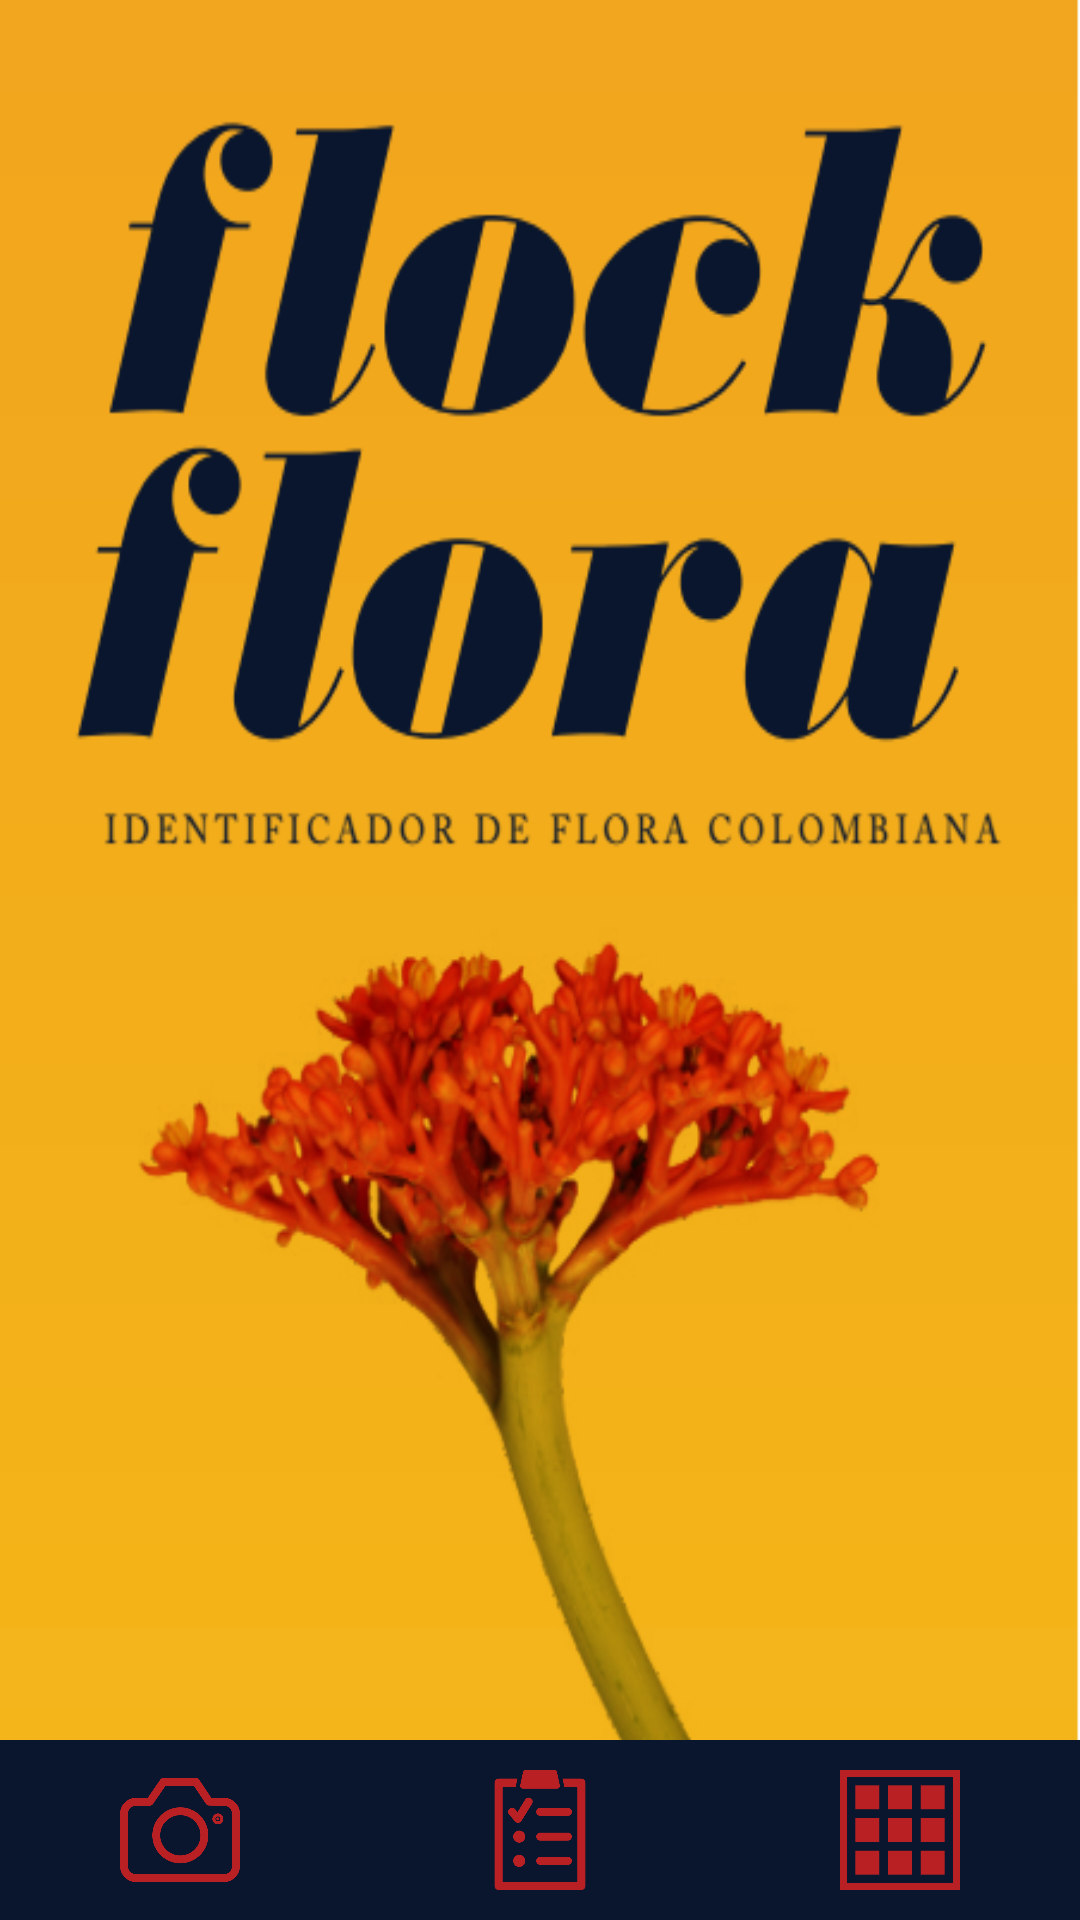

Write the Android layout XML for this screen, with the resource values it uses.
<!-- AndroidManifest.xml: activity theme AppTheme -->
<!-- res/layout/activity_main.xml -->
<RelativeLayout xmlns:android="http://schemas.android.com/apk/res/android"
    xmlns:app="http://schemas.android.com/apk/res-auto"
    xmlns:tools="http://schemas.android.com/tools"
    android:layout_width="match_parent"
    android:layout_height="match_parent"
    android:orientation="horizontal"
    android:background="@drawable/fondo_principal"
    app:layout_behavior="@string/appbar_scrolling_view_behavior"
    >


    <LinearLayout
        android:orientation="vertical"
        android:layout_width="match_parent"
        android:layout_height="match_parent">

        <ImageView
            android:layout_width="fill_parent"
            android:layout_height="fill_parent"
            android:id="@+id/imageView" />

    </LinearLayout>

    <LinearLayout

        android:orientation="horizontal"
        android:layout_width="match_parent"
        android:layout_height="match_parent"
        android:gravity="bottom"
        android:layout_alignParentTop="true"
        android:layout_alignParentLeft="true"
        android:layout_alignParentStart="true">


        <ImageButton
            android:layout_width="0dp"
            android:layout_weight=".33"

            android:layout_height="60dp"
            android:onClick="dispatchTakePictureIntent"
            android:text="@string/button_send"
            android:id="@+id/button2"
            android:background="#09162E"

            android:layout_alignParentBottom="true"
            android:layout_alignParentLeft="true"
            android:layout_alignParentStart="true"
            android:src="@drawable/icon_camera"
            android:padding="10dp"
            android:scaleType="fitCenter"
            android:layout_gravity="bottom" />
        <ImageButton
            android:layout_width="0dp"
            android:layout_weight=".33"
            android:layout_height="60dp"
            android:onClick="botonIrColeccionFlores"
            android:scaleType="fitCenter"
            android:id="@+id/button"
            android:background="#09162E"
            android:padding="10dp"
            android:src="@drawable/icon_mis_flores"
            android:layout_alignTop="@+id/button2"
            android:layout_alignParentRight="true"
            android:layout_alignParentEnd="true"
            android:layout_toRightOf="@+id/button2"
            android:layout_toEndOf="@+id/button2" />

        <ImageButton
            android:layout_width="0dp"
            android:layout_weight=".33"
            android:layout_height="60dp"
            android:onClick="botonIrGaleria"
            android:scaleType="fitCenter"
            android:id="@+id/button_galeria"
            android:background="#09162E"
            android:padding="10dp"
            android:src="@drawable/icon_galeria"
            android:layout_alignTop="@+id/button2"
            android:layout_alignParentRight="true"
            android:layout_alignParentEnd="true"
            android:layout_toRightOf="@+id/button2"
            android:layout_toEndOf="@+id/button2" />


    </LinearLayout>


</RelativeLayout>
<!-- resources referenced by this layout -->
<resources>
  <!-- drawable fondo_principal: png bitmap (drawable, 106962 bytes) -->
  <!-- drawable icon_camera: png bitmap (drawable, 42464 bytes) -->
  <!-- drawable icon_galeria: png bitmap (drawable, 4963 bytes) -->
  <!-- drawable icon_mis_flores: png bitmap (drawable, 25250 bytes) -->
  <string name="button_send">FOTO</string>
  <style name="AppTheme" parent="Theme.AppCompat.Light.DarkActionBar">
          
          <item name="colorPrimary">#09162E</item>
          <item name="colorPrimaryDark">@color/colorPrimaryDark</item>
          <item name="colorAccent">@color/colorAccent</item>
      </style>
  <!-- not gathered from this repository: default colours our renderer supplied (Android Studio template values) -->
  <color name="colorPrimaryDark">#FF3700B3</color>
  <color name="colorAccent">#FF03DAC5</color>
</resources>
